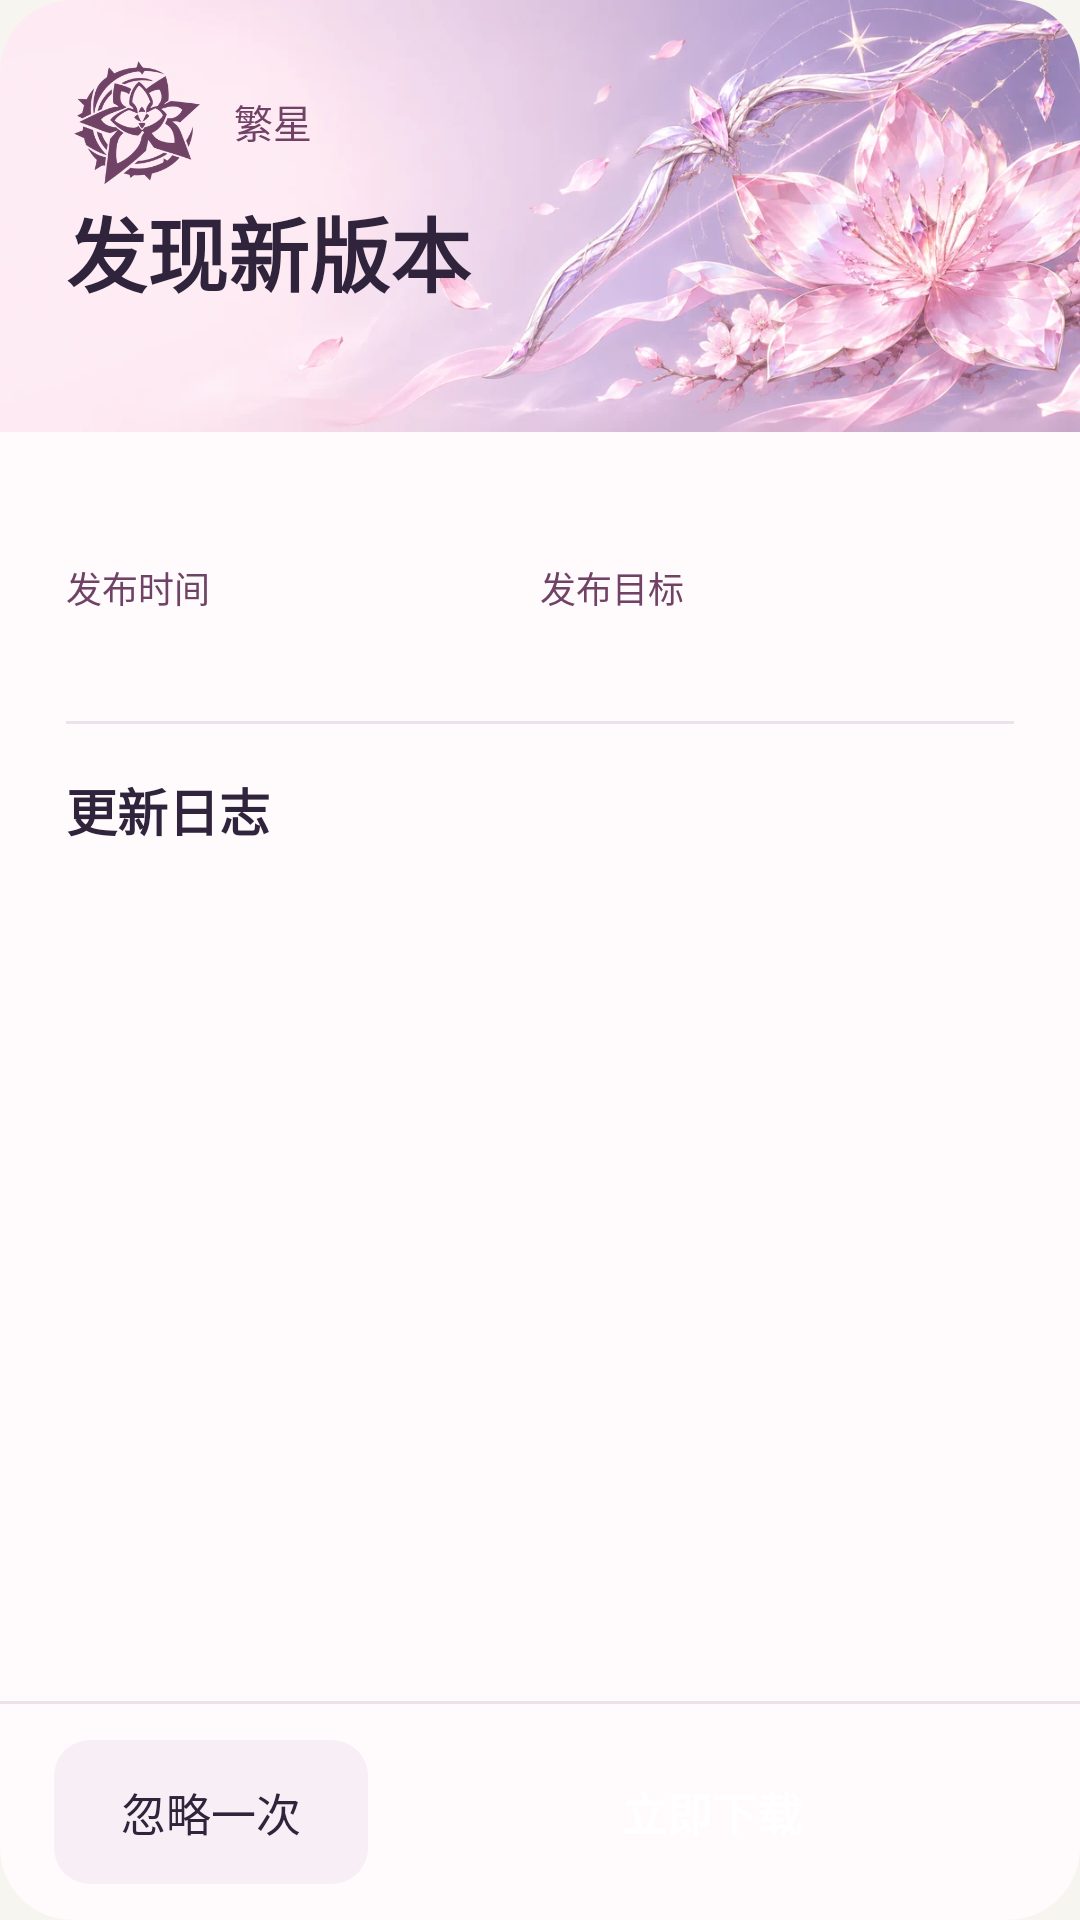

Here is an Android app screen rendered from its layout file. Give the layout XML and the strings, colors and styles it references.
<!-- AndroidManifest.xml: application theme AppTheme -->
<!-- res/layout/update.xml -->
<?xml version="1.0" encoding="utf-8"?>
<LinearLayout xmlns:android="http://schemas.android.com/apk/res/android"
    xmlns:app="http://schemas.android.com/apk/res-auto"
    android:layout_width="match_parent"
    android:layout_height="wrap_content"
    android:background="@drawable/update_dialog_surface"
    android:clipToOutline="true"
    android:orientation="vertical">

    <ScrollView
        android:id="@+id/update_scroll"
        android:layout_width="match_parent"
        android:layout_height="wrap_content"
        android:layout_weight="1"
        android:scrollbarStyle="insideOverlay">

        <LinearLayout
            android:layout_width="match_parent"
            android:layout_height="wrap_content"
            android:orientation="vertical">

            <androidx.constraintlayout.widget.ConstraintLayout
                android:layout_width="match_parent"
                android:layout_height="wrap_content"
                android:minHeight="144dp">

                <ImageView
                    android:layout_width="0dp"
                    android:layout_height="0dp"
                    android:importantForAccessibility="no"
                    android:scaleType="centerCrop"
                    android:src="@drawable/update_elysia_banner"
                    app:layout_constraintBottom_toBottomOf="parent"
                    app:layout_constraintEnd_toEndOf="parent"
                    app:layout_constraintStart_toStartOf="parent"
                    app:layout_constraintTop_toTopOf="parent" />

                <androidx.constraintlayout.widget.Guideline
                    android:id="@+id/update_banner_text_end"
                    android:layout_width="wrap_content"
                    android:layout_height="wrap_content"
                    android:orientation="vertical"
                    app:layout_constraintGuide_percent="0.64" />

                <LinearLayout
                    android:layout_width="0dp"
                    android:layout_height="wrap_content"
                    android:orientation="vertical"
                    android:paddingStart="22dp"
                    android:paddingEnd="10dp"
                    android:paddingVertical="16dp"
                    app:layout_constraintBottom_toBottomOf="parent"
                    app:layout_constraintEnd_toStartOf="@id/update_banner_text_end"
                    app:layout_constraintStart_toStartOf="parent"
                    app:layout_constraintTop_toTopOf="parent">

                    <LinearLayout
                        android:layout_width="wrap_content"
                        android:layout_height="wrap_content"
                        android:gravity="center_vertical"
                        android:orientation="horizontal">

                        <ImageView
                            android:id="@+id/update_stars_emblem"
                            android:layout_width="48dp"
                            android:layout_height="43dp"
                            android:importantForAccessibility="no"
                            android:scaleType="fitCenter"
                            android:src="@drawable/update_stars_signet"
                            android:tint="@color/update_signet_ink"
                            android:tintMode="src_in" />

                        <TextView
                            android:layout_width="wrap_content"
                            android:layout_height="wrap_content"
                            android:layout_marginStart="8dp"
                            android:fontFamily="sans-serif-medium"
                            android:text="@string/update_stars_signet"
                            android:textColor="@color/update_signet_ink"
                            android:textSize="13sp" />
                    </LinearLayout>

                    <TextView
                        android:layout_width="match_parent"
                        android:layout_height="wrap_content"
                        android:layout_marginTop="2dp"
                        android:accessibilityHeading="true"
                        android:fontFamily="sans-serif"
                        android:text="@string/update_title"
                        android:textColor="@color/update_ink"
                        android:textSize="27sp"
                        android:textStyle="bold" />

                    <TextView
                        android:id="@+id/update_tag"
                        android:layout_width="match_parent"
                        android:layout_height="wrap_content"
                        android:layout_marginTop="3dp"
                        android:fontFamily="sans-serif-medium"
                        android:textColor="@color/update_signet_ink"
                        android:textSize="14sp" />
                </LinearLayout>
            </androidx.constraintlayout.widget.ConstraintLayout>

            <LinearLayout
                android:id="@+id/update_release_details"
                android:layout_width="match_parent"
                android:layout_height="wrap_content"
                android:orientation="vertical"
                android:paddingHorizontal="22dp"
                android:paddingVertical="16dp">

                <TextView
                    android:id="@+id/update_release_name"
                    android:layout_width="match_parent"
                    android:layout_height="wrap_content"
                    android:accessibilityHeading="true"
                    android:textColor="@color/update_ink"
                    android:textSize="20sp"
                    android:textStyle="bold" />

                <LinearLayout
                    android:id="@+id/update_metadata"
                    android:layout_width="match_parent"
                    android:layout_height="wrap_content"
                    android:baselineAligned="false"
                    android:orientation="horizontal">

                    <LinearLayout
                        android:id="@+id/update_time_group"
                        android:layout_width="0dp"
                        android:layout_height="wrap_content"
                        android:layout_weight="1"
                        android:orientation="vertical"
                        android:paddingEnd="12dp">

                        <TextView
                            style="@style/UpdateMetadataLabel"
                            android:labelFor="@id/update_time"
                            android:text="@string/update_time" />

                        <TextView
                            android:id="@+id/update_time"
                            style="@style/UpdateMetadataValue" />
                    </LinearLayout>

                    <LinearLayout
                        android:id="@+id/update_commit_group"
                        android:layout_width="0dp"
                        android:layout_height="wrap_content"
                        android:layout_weight="1"
                        android:orientation="vertical">

                        <TextView
                            style="@style/UpdateMetadataLabel"
                            android:labelFor="@id/update_commit"
                            android:text="@string/update_commit" />

                        <TextView
                            android:id="@+id/update_commit"
                            style="@style/UpdateMetadataValue" />
                    </LinearLayout>
                </LinearLayout>
            </LinearLayout>

            <View
                android:id="@+id/update_release_divider"
                android:layout_width="match_parent"
                android:layout_height="1dp"
                android:layout_marginHorizontal="22dp"
                android:background="@color/update_divider" />

            <LinearLayout
                android:layout_width="match_parent"
                android:layout_height="wrap_content"
                android:orientation="vertical"
                android:paddingHorizontal="22dp"
                android:paddingVertical="16dp">

                <TextView
                    android:layout_width="match_parent"
                    android:layout_height="wrap_content"
                    android:accessibilityHeading="true"
                    android:text="@string/update_notes"
                    android:textColor="@color/update_ink"
                    android:textSize="17sp"
                    android:textStyle="bold" />

                <TextView
                    android:id="@+id/update_content"
                    android:layout_width="match_parent"
                    android:layout_height="wrap_content"
                    android:layout_marginTop="8dp"
                    android:lineSpacingExtra="4dp"
                    android:textColor="@color/update_body_ink"
                    android:textColorLink="@color/colorPrimary"
                    android:textSize="15sp" />
            </LinearLayout>
        </LinearLayout>
    </ScrollView>

    <View
        android:layout_width="match_parent"
        android:layout_height="1dp"
        android:background="@color/update_divider" />

    <LinearLayout
        android:layout_width="match_parent"
        android:layout_height="wrap_content"
        android:baselineAligned="false"
        android:gravity="center_vertical"
        android:orientation="horizontal"
        android:paddingHorizontal="18dp"
        android:paddingVertical="12dp">

        <androidx.appcompat.widget.AppCompatButton
            android:id="@+id/update_ignore"
            style="@style/UpdateDialogButton"
            android:layout_weight="1"
            android:background="@drawable/update_dialog_secondary_action"
            android:text="@string/update_ignore"
            android:textColor="@color/update_ink" />

        <androidx.appcompat.widget.AppCompatButton
            android:id="@+id/update_agree"
            style="@style/UpdateDialogButton"
            android:layout_marginStart="10dp"
            android:layout_weight="2"
            android:background="@drawable/map_primary_action"
            android:text="@string/update_download"
            android:textColor="@color/ui_on_primary"
            android:textStyle="bold" />
    </LinearLayout>
</LinearLayout>
<!-- resources referenced by this layout -->
<resources>
  <color name="colorPrimary">#286659</color>
  <color name="ui_on_primary">#FFFFFF</color>
  <color name="update_body_ink">#493C50</color>
  <color name="update_divider">#EDE2EA</color>
  <color name="update_ink">#30243D</color>
  <color name="update_signet_ink">#704366</color>
  <!-- drawable map_primary_action (drawable) -->
  <ripple xmlns:android="http://schemas.android.com/apk/res/android" android:color="#26FFFFFF">
      <item>
          <selector>
              <item android:state_enabled="false" android:drawable="@drawable/map_badge" />
              <item android:state_focused="true" android:drawable="@drawable/map_primary_focused" />
              <item android:drawable="@drawable/map_primary_normal" />
          </selector>
      </item>
  </ripple>
  <!-- drawable update_dialog_secondary_action (drawable) -->
  <?xml version="1.0" encoding="utf-8"?>
  <ripple xmlns:android="http://schemas.android.com/apk/res/android"
      android:color="#22704366">
      <item>
          <shape>
              <solid android:color="@color/update_action_surface" />
              <corners android:radius="12dp" />
          </shape>
      </item>
  </ripple>
  <!-- drawable update_dialog_surface (drawable) -->
  <?xml version="1.0" encoding="utf-8"?>
  <shape xmlns:android="http://schemas.android.com/apk/res/android">
      <solid android:color="@color/update_surface" />
      <corners android:radius="24dp" />
  </shape>
  <string name="update_commit">发布目标</string>
  <string name="update_download">立即下载</string>
  <string name="update_ignore">忽略一次</string>
  <string name="update_notes">更新日志</string>
  <string name="update_stars_signet">繁星</string>
  <string name="update_time">发布时间</string>
  <string name="update_title">发现新版本</string>
  <style name="UpdateMetadataLabel">
          <item name="android:layout_width">match_parent</item>
          <item name="android:layout_height">wrap_content</item>
          <item name="android:textColor">@color/update_signet_ink</item>
          <item name="android:textSize">12sp</item>
      </style>
  <style name="UpdateMetadataValue">
          <item name="android:layout_width">match_parent</item>
          <item name="android:layout_height">wrap_content</item>
          <item name="android:layout_marginTop">2dp</item>
          <item name="android:fontFamily">sans-serif-medium</item>
          <item name="android:textColor">@color/update_ink</item>
          <item name="android:textSize">13sp</item>
      </style>
  <!-- drawable map_badge (drawable) -->
  <shape xmlns:android="http://schemas.android.com/apk/res/android">
      <solid android:color="@color/ui_soft" />
      <corners android:radius="12dp" />
  </shape>
  <!-- drawable map_primary_focused (drawable) -->
  <shape xmlns:android="http://schemas.android.com/apk/res/android">
      <solid android:color="#214F46" />
      <corners android:radius="12dp" />
  </shape>
  <color name="update_action_surface">#F7EFF5</color>
  <color name="update_surface">#FFFBFD</color>
  <color name="colorPrimaryDark">#205346</color>
  <color name="colorAccent">#286659</color>
  <color name="ui_surface">#FFFEFA</color>
  <color name="ui_ink">#173733</color>
  <color name="ui_ripple">#24286659</color>
  <style name="AppTheme.Button" parent="Widget.AppCompat.Button.Colored">
          <item name="colorButtonNormal">@color/colorAccent</item>
      </style>
  <style name="AppTheme.ActionBar" parent="Widget.MaterialComponents.ActionBar.Primary">
          <item name="background">@color/ui_surface</item>
          <item name="titleTextStyle">@style/AppTheme.ActionBar.Title</item>
          <item name="elevation">0dp</item>
      </style>
  <color name="ui_canvas">#F7F5EF</color>
  <color name="ui_soft">#E9EEE5</color>
  <style name="AppTheme.ActionBar.Title" parent="TextAppearance.MaterialComponents.Headline6">
          <item name="android:textColor">@color/ui_ink</item>
          <item name="android:textStyle">bold</item>
      </style>
</resources>
